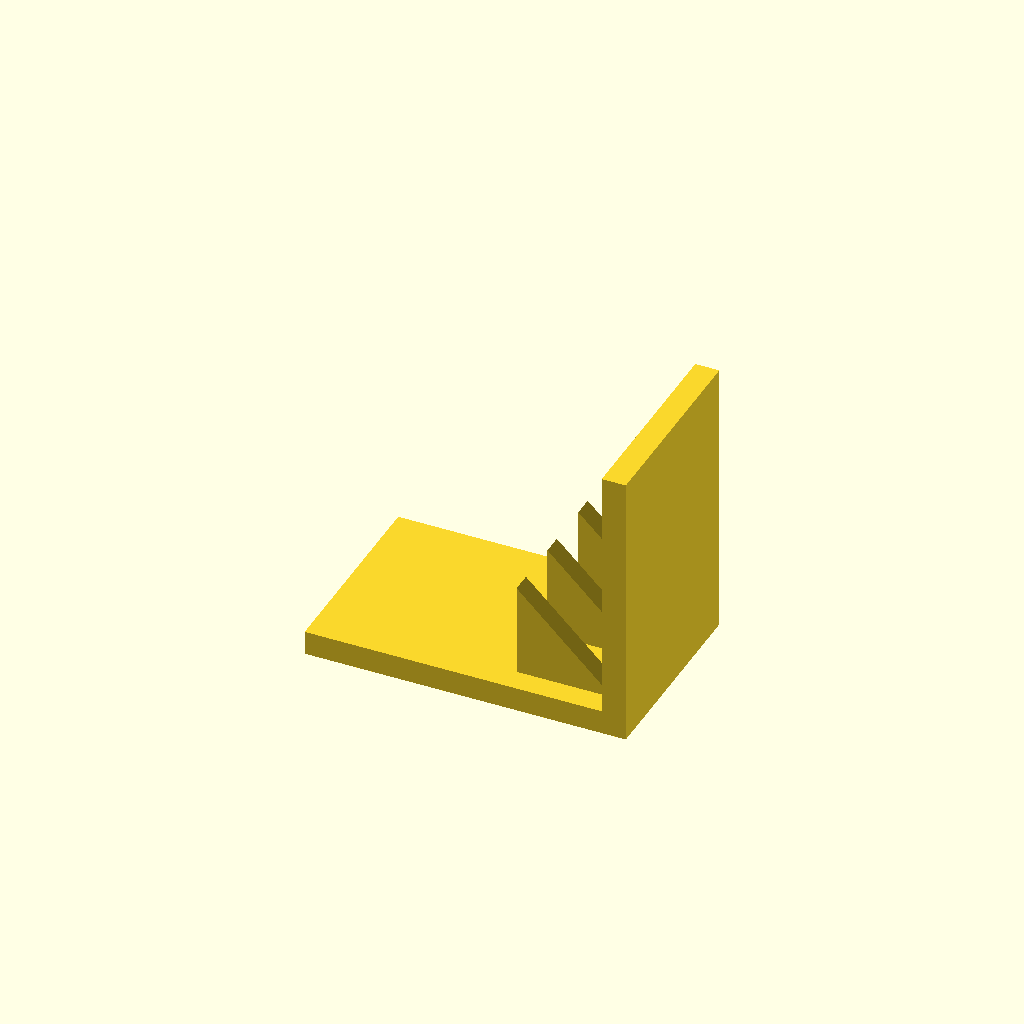
Cell 1 — every parameter at its default value.
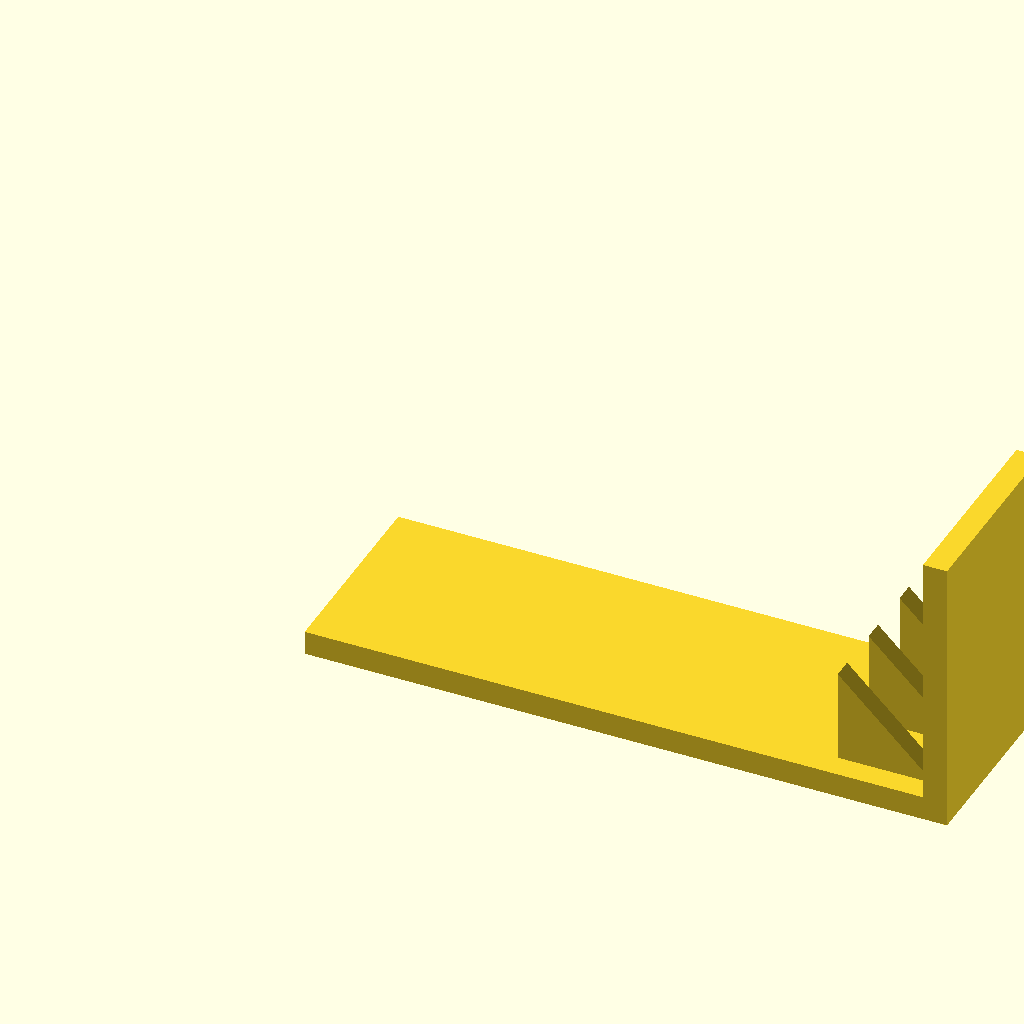
Cell 2: base_l = 160 (everything else at default).
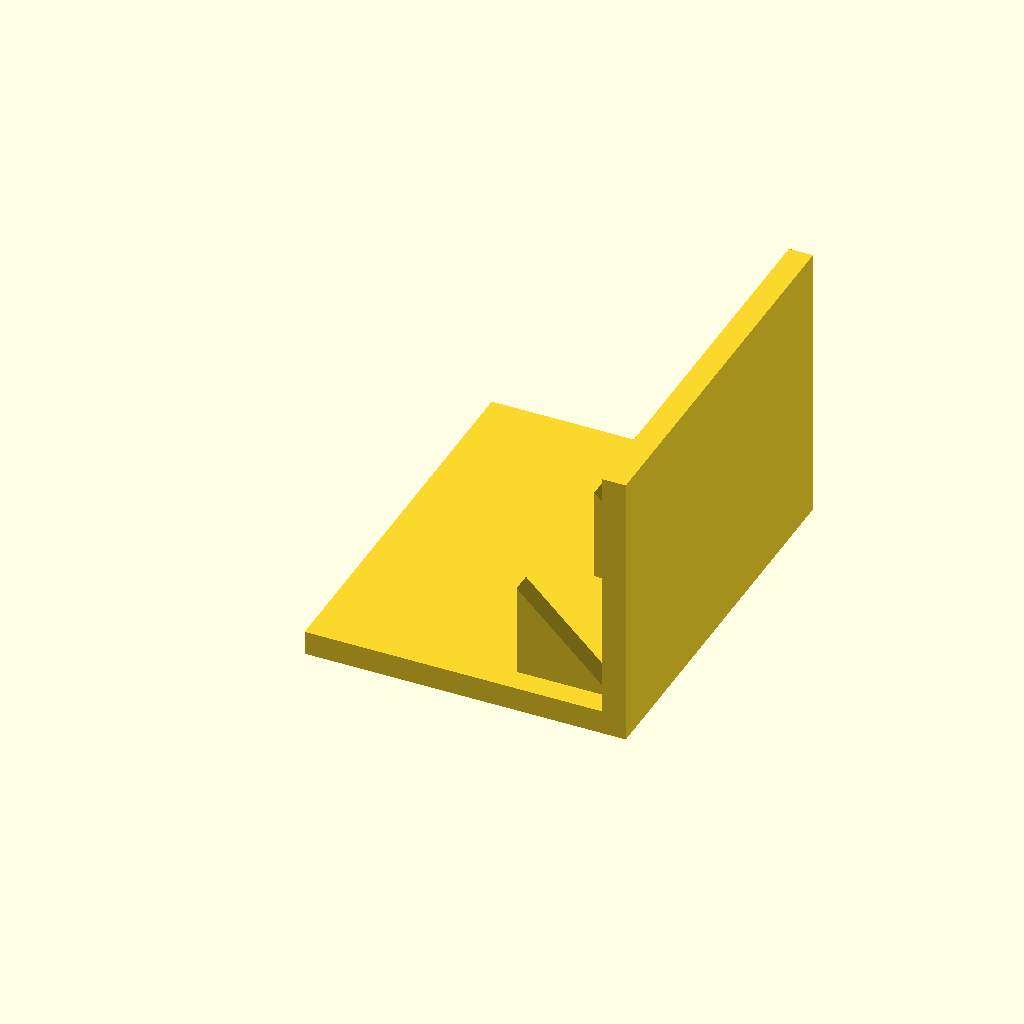
Cell 3: base_w = 100 (everything else at default).
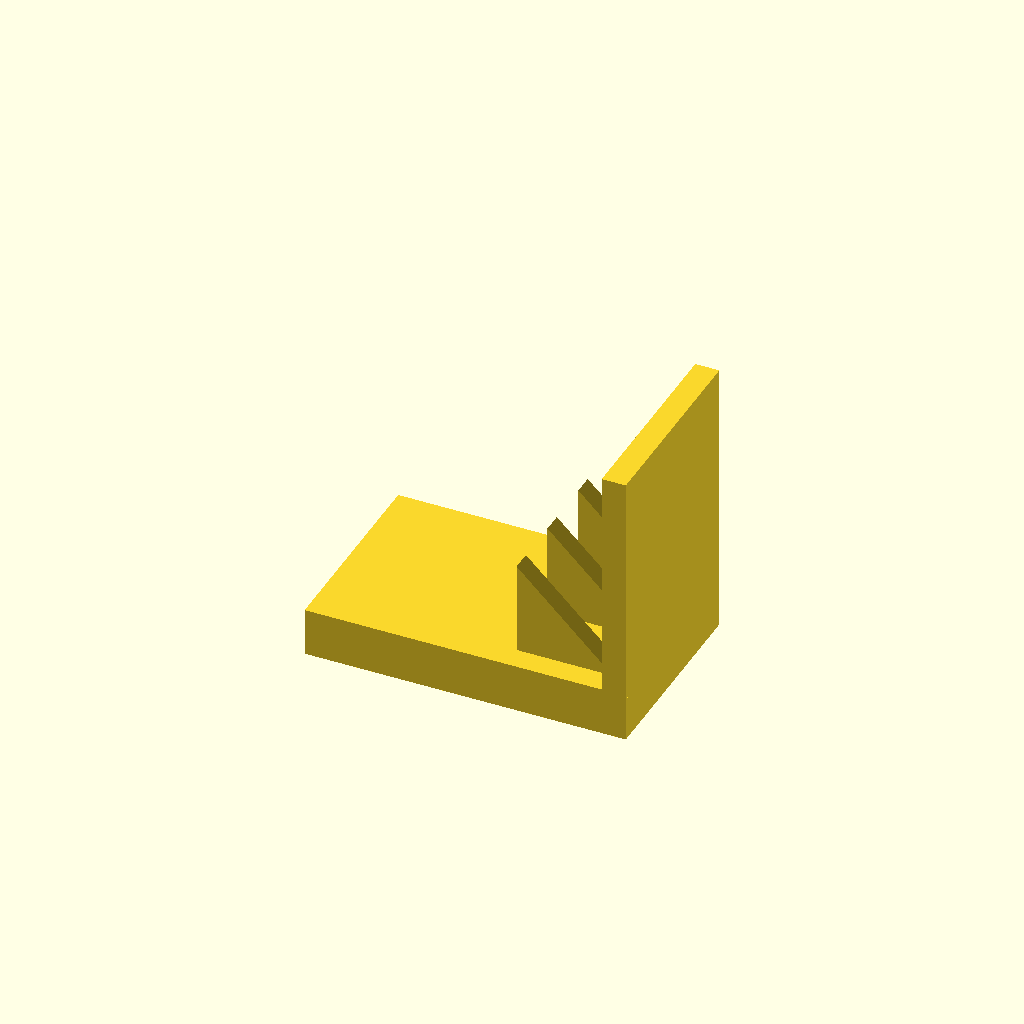
Cell 4: the same model with base_t = 12.
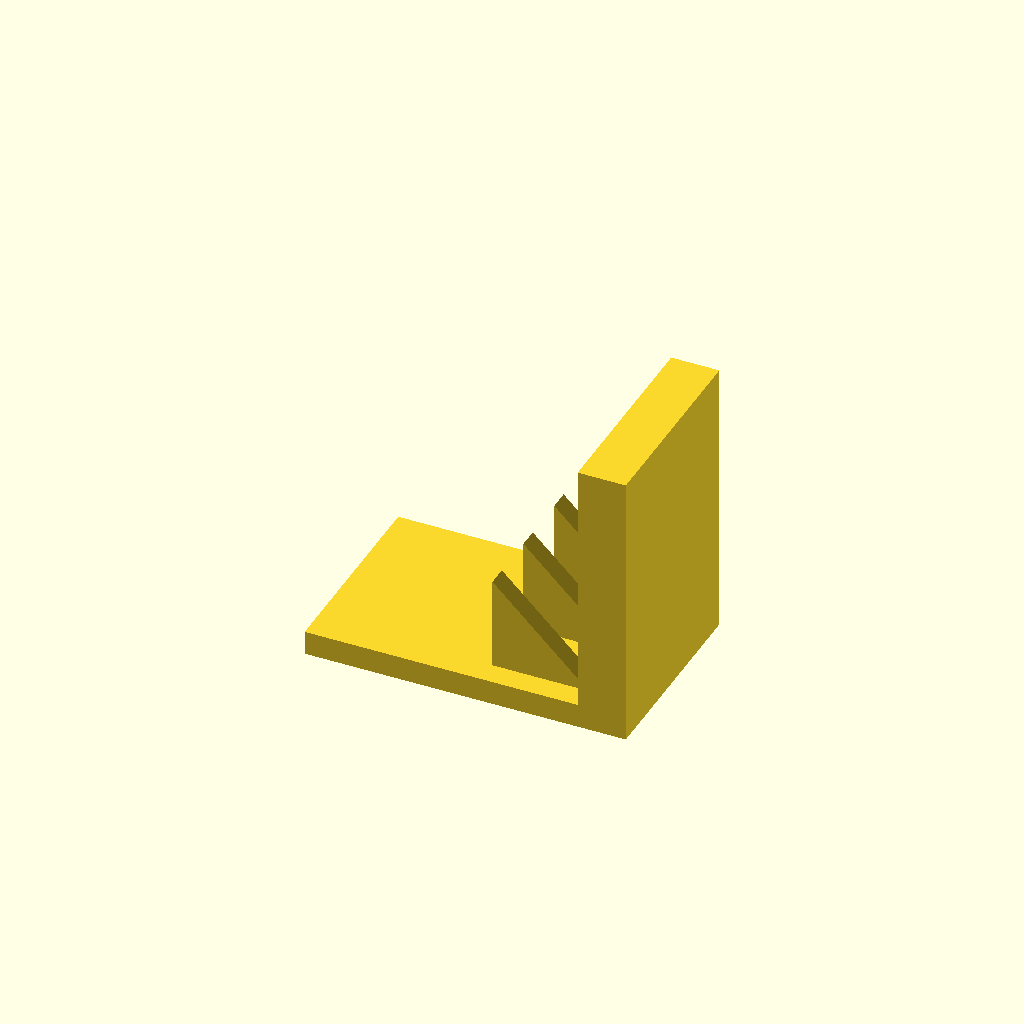
Cell 5: the same model with plate_t = 12.
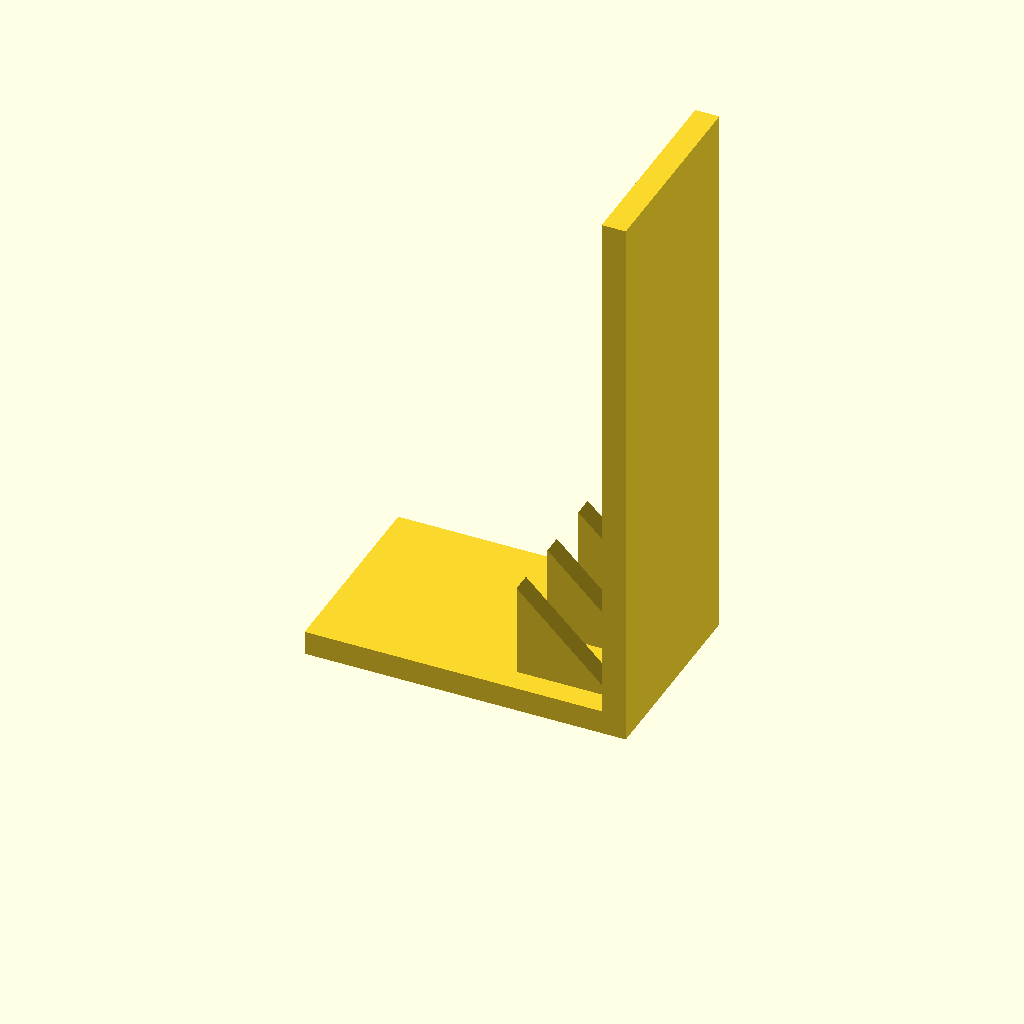
Cell 6: the same model with plate_h = 140.
All cells are drawn from one camera (rotation 55°, 0°, 25°, orthographic, colour scheme Cornfield), so only the parameter changes between them.
Source of the model, optional_data/data/solid3/ribbracket/part_0126.scad:
$fn = 32;

// ----------------------------------------------------------------------
// Rib bracket: 3-gusset L bracket
// ----------------------------------------------------------------------

// --- parameters (mm) ---
base_l = 80;              // foot length, X
base_w = 50;              // foot width, Y
base_t = 6;               // foot thickness
plate_t = 6;              // upright plate thickness
plate_h = 70;             // overall height
gus_l = 24;               // gusset leg along the foot
gus_h = 24;               // gusset height
gus_t = 5;                // gusset thickness
gus_edge = 6;             // gusset margin from the foot edge
n_gus = 3;                // gusset count

gus_pitch = (base_w - 2 * gus_edge - gus_t) / (n_gus - 1);  // gusset pitch

union() {
  cube([base_l, base_w, base_t]);
  translate([base_l - plate_t, 0, base_t - 1])
    cube([plate_t, base_w, plate_h - base_t + 1]);
  for (i = [0 : n_gus - 1])
    translate([base_l - plate_t - gus_l, gus_edge + i * gus_pitch, base_t - 1])
      rotate([-90, 0, 0])
        linear_extrude(height = gus_t)
          polygon(points = [[0, 0], [gus_l + 1, 0], [0, -gus_h]]);
}
Parameter table extracted from the source (name, type, default, range or options):
base_l: number, default 80
base_w: number, default 50
base_t: number, default 6
plate_t: number, default 6
plate_h: number, default 70
gus_l: number, default 24
gus_h: number, default 24
gus_t: number, default 5
gus_edge: number, default 6
n_gus: number, default 3
